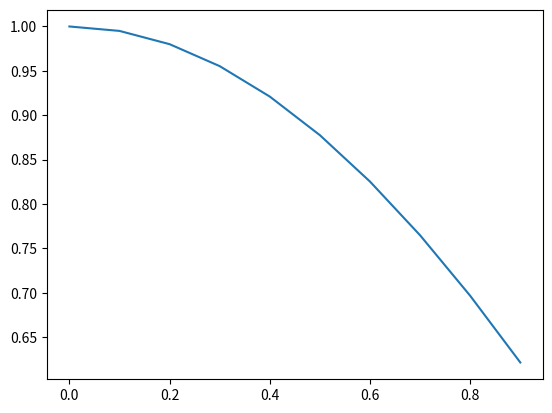

Reproduce this figure in Python.
import matplotlib.pyplot as plt
import numpy as np
x = np.arange(0, 1, 0.1)
y = np.cos(x)
plt.plot(x, y)
plt.show()